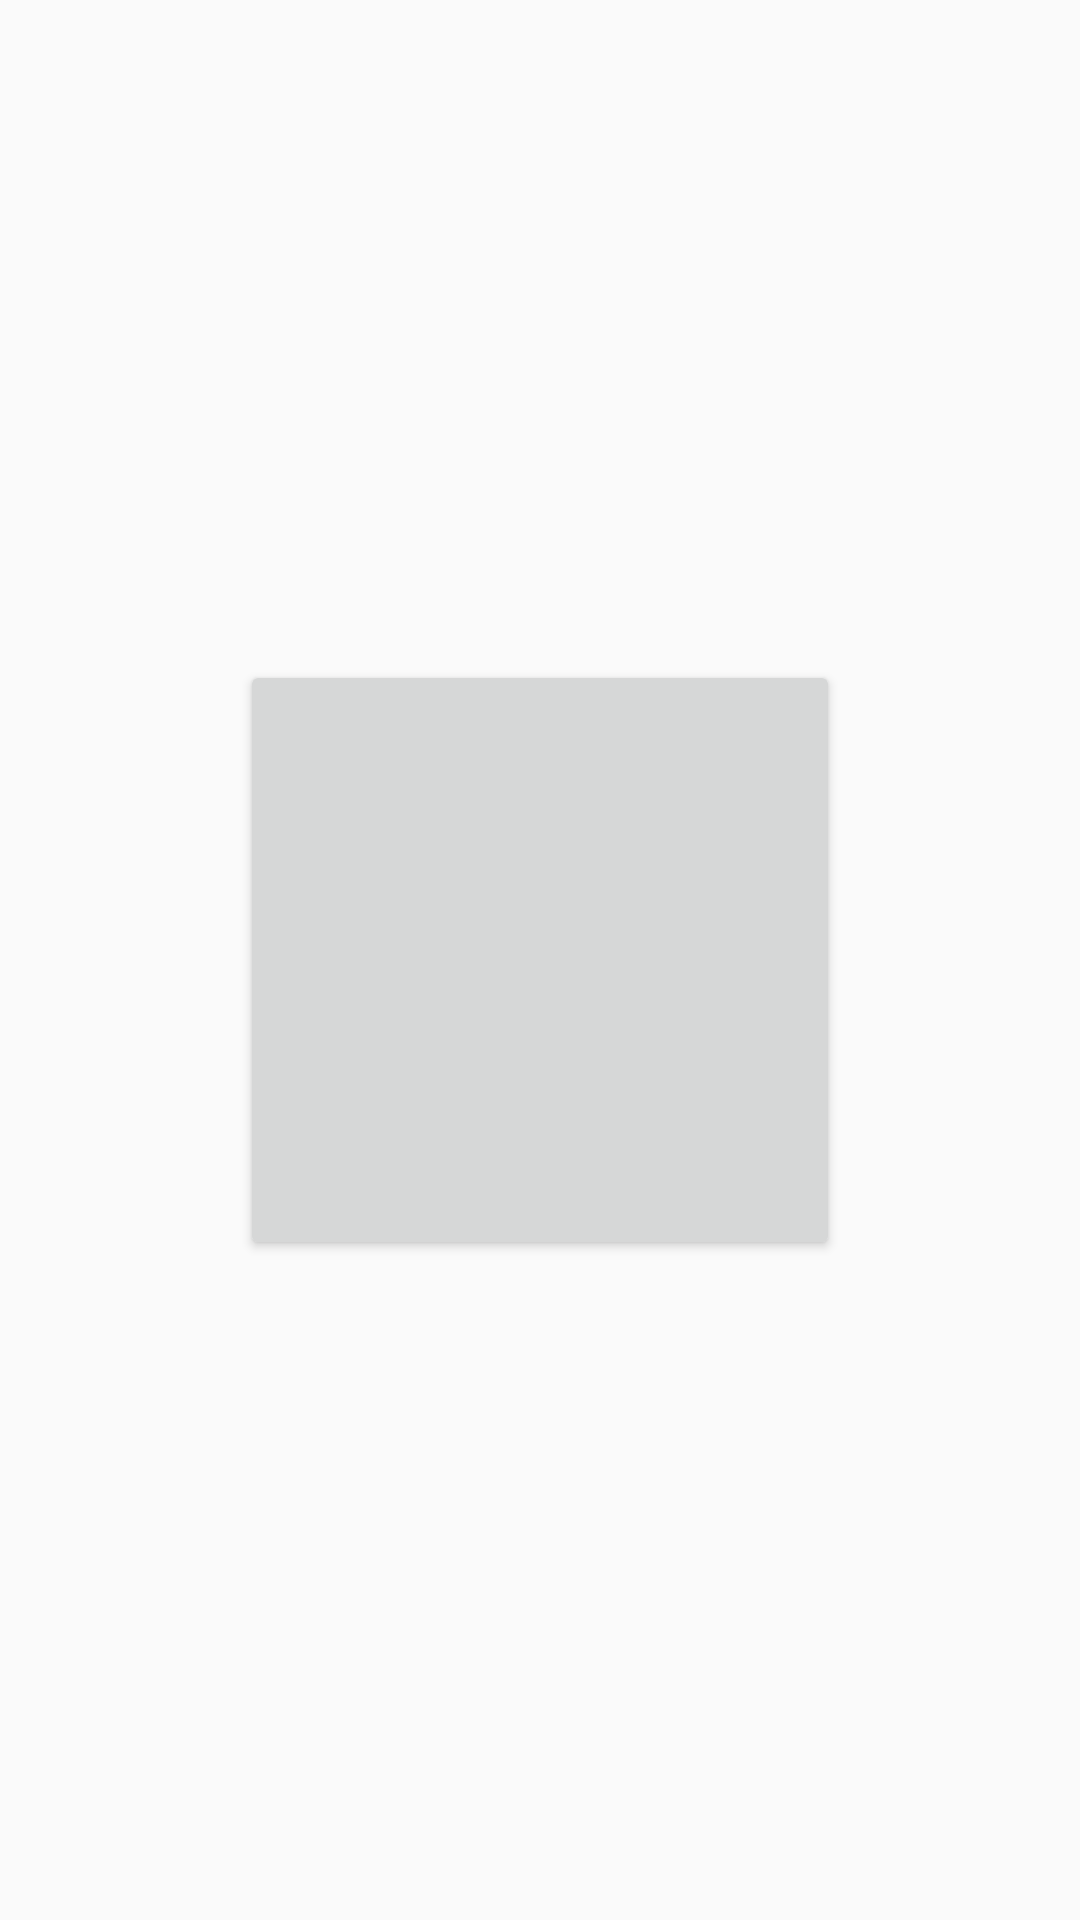

Reconstruct the res/layout file that produces this screen, plus the resources it refers to.
<!-- AndroidManifest.xml: application theme Theme.SpeedometerCountdown -->
<!-- res/layout/layout_token_push_button.xml -->
<?xml version="1.0" encoding="utf-8"?>
<androidx.constraintlayout.widget.ConstraintLayout xmlns:android="http://schemas.android.com/apk/res/android"
    xmlns:app="http://schemas.android.com/apk/res-auto"
    xmlns:tools="http://schemas.android.com/tools"
    android:id="@+id/ctl_component_tokenbutton"
    android:layout_width="200dp"
    android:layout_height="200dp"
    android:layout_gravity="center">

    <Button
        android:id="@+id/btn_component_tokenbutton"
        android:layout_width="200dp"
        android:layout_height="200dp"
        android:gravity="center"
        app:layout_constraintBottom_toBottomOf="parent"
        app:layout_constraintEnd_toEndOf="parent"
        app:layout_constraintStart_toStartOf="parent"
        app:layout_constraintTop_toTopOf="parent" />

    <TextView
        android:id="@+id/tvw_component_tokenbutton"
        android:layout_width="170dp"
        android:layout_height="170dp"
        android:gravity="center"
        android:translationZ="2dp"
        app:layout_constraintBottom_toBottomOf="@+id/btn_component_tokenbutton"
        app:layout_constraintEnd_toEndOf="@+id/btn_component_tokenbutton"
        app:layout_constraintStart_toStartOf="@+id/btn_component_tokenbutton"
        app:layout_constraintTop_toTopOf="@+id/btn_component_tokenbutton" />

</androidx.constraintlayout.widget.ConstraintLayout>
<!-- resources referenced by this layout -->
<resources>
  <style name="Theme.SpeedometerCountdown" parent="Theme.AppCompat.Light.NoActionBar">
          
          <item name="colorPrimary">@color/purple_500</item>
          <item name="colorPrimaryVariant">@color/purple_700</item>
          <item name="colorOnPrimary">@color/white</item>
          
          <item name="colorSecondary">@color/teal_200</item>
          <item name="colorSecondaryVariant">@color/teal_700</item>
          <item name="colorOnSecondary">@color/black</item>
          
          <item name="android:statusBarColor" tools:targetApi="l">?attr/colorPrimaryVariant</item>
          
      </style>
  <color name="purple_500">#FF6200EE</color>
  <color name="purple_700">#FF3700B3</color>
  <color name="white">#FFFFFFFF</color>
  <color name="teal_200">#FF03DAC5</color>
  <color name="teal_700">#FF018786</color>
  <color name="black">#FF000000</color>
</resources>
